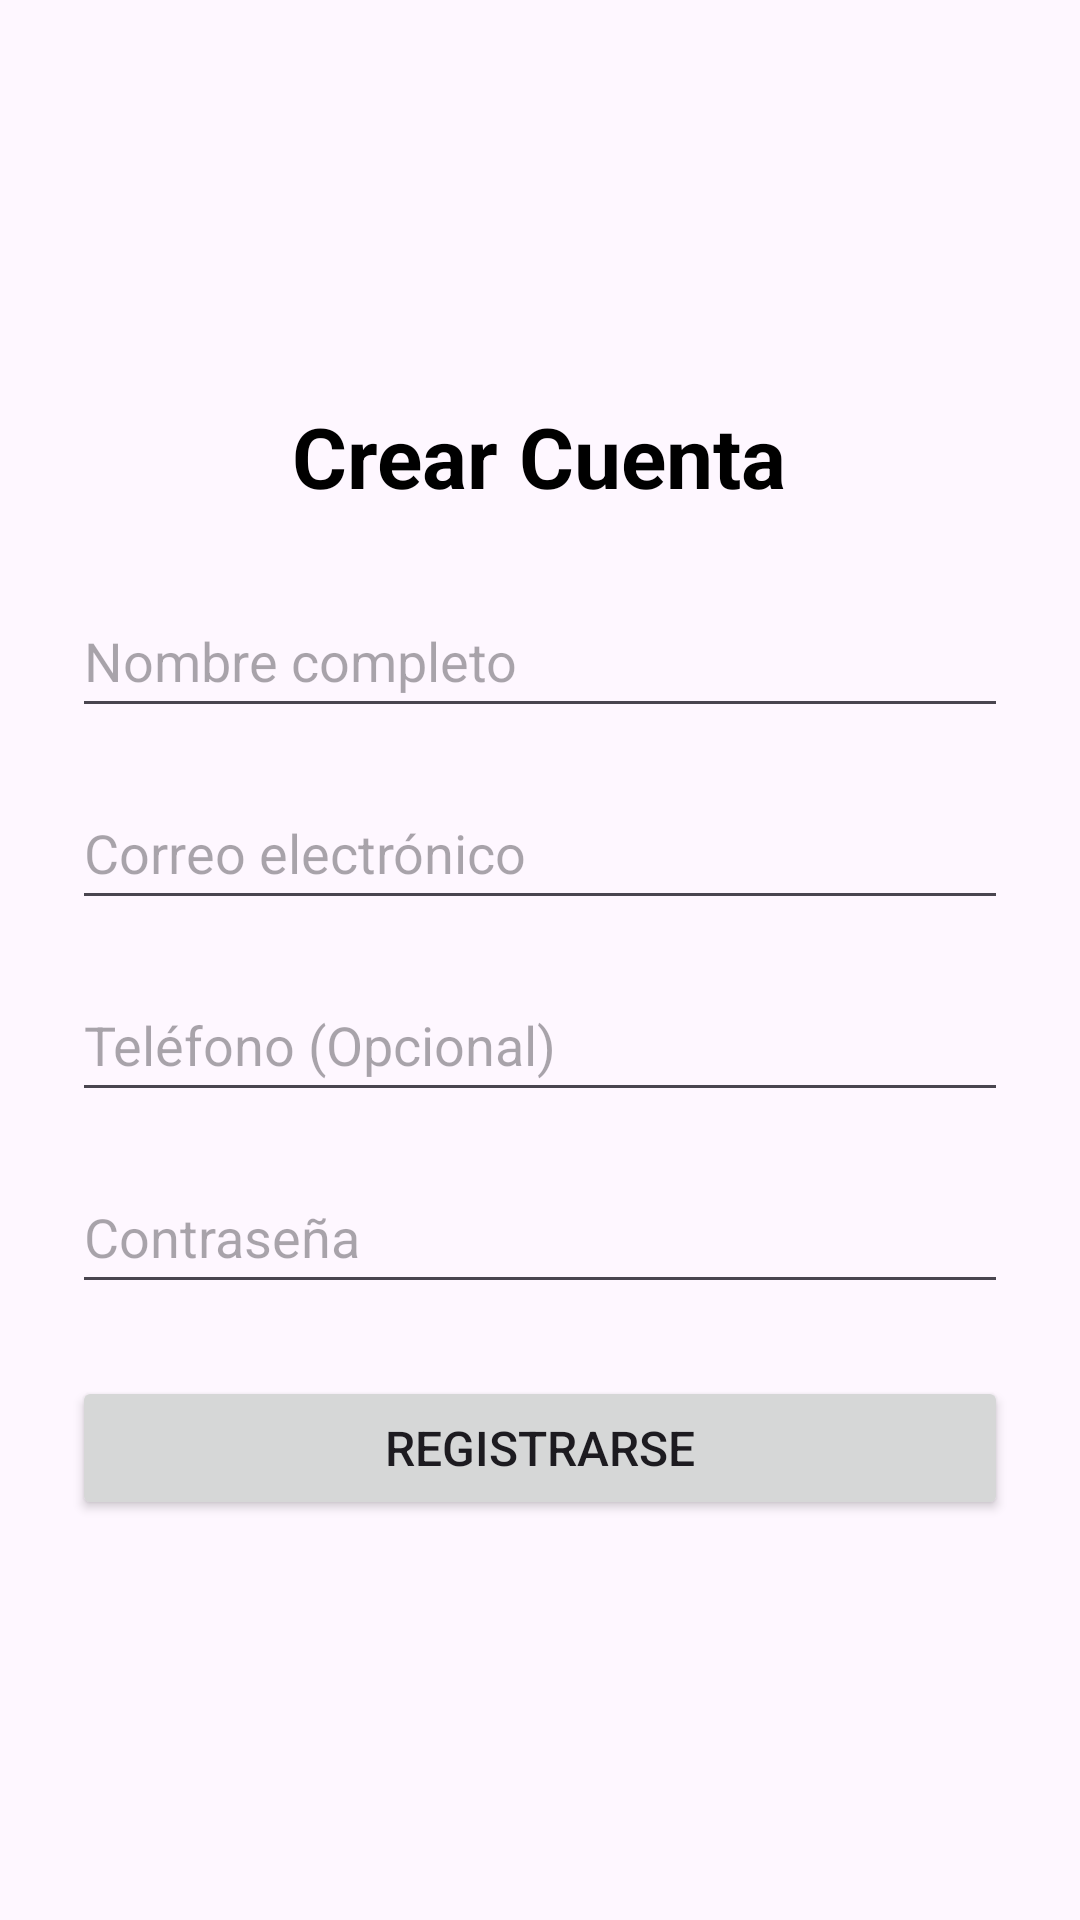

This screen was rendered from an Android layout file. Write that file and the resources it references.
<!-- AndroidManifest.xml: application theme Theme.In_Talent_App -->
<!-- res/layout/activity_register.xml -->
<?xml version="1.0" encoding="utf-8"?>
<ScrollView xmlns:android="http://schemas.android.com/apk/res/android"
    android:layout_width="match_parent"
    android:layout_height="match_parent"
    android:fillViewport="true">

    <LinearLayout
        android:layout_width="match_parent"
        android:layout_height="wrap_content"
        android:gravity="center"
        android:orientation="vertical"
        android:padding="24dp">

        <TextView
            android:layout_width="wrap_content"
            android:layout_height="wrap_content"
            android:text="Crear Cuenta"
            android:textSize="28sp"
            android:textStyle="bold"
            android:textColor="@android:color/black"
            android:layout_marginBottom="24dp"/>

        <EditText
            android:id="@+id/etNombre"
            android:layout_width="match_parent"
            android:layout_height="wrap_content"
            android:hint="Nombre completo"
            android:inputType="textPersonName"
            android:minHeight="48dp"
            android:layout_marginBottom="16dp"/>

        <EditText
            android:id="@+id/etEmailReg"
            android:layout_width="match_parent"
            android:layout_height="wrap_content"
            android:hint="Correo electrónico"
            android:inputType="textEmailAddress"
            android:minHeight="48dp"
            android:layout_marginBottom="16dp"/>

        <EditText
            android:id="@+id/etTelefono"
            android:layout_width="match_parent"
            android:layout_height="wrap_content"
            android:hint="Teléfono (Opcional)"
            android:inputType="phone"
            android:minHeight="48dp"
            android:layout_marginBottom="16dp"/>

        <EditText
            android:id="@+id/etContrasenaReg"
            android:layout_width="match_parent"
            android:layout_height="wrap_content"
            android:hint="Contraseña"
            android:inputType="textPassword"
            android:minHeight="48dp"
            android:layout_marginBottom="24dp"/>

        <Button
            android:id="@+id/btnRegistrar"
            android:layout_width="match_parent"
            android:layout_height="wrap_content"
            android:text="Registrarse"
            android:textSize="16sp"/>

        <ProgressBar
            android:id="@+id/pbRegister"
            android:layout_width="wrap_content"
            android:layout_height="wrap_content"
            android:visibility="gone"
            android:layout_marginTop="16dp"/>

    </LinearLayout>
</ScrollView>
<!-- resources referenced by this layout -->
<resources>
  <style name="Theme.In_Talent_App" parent="Base.Theme.In_Talent_App" />
  <style name="Base.Theme.In_Talent_App" parent="Theme.Material3.DayNight.NoActionBar">
          
          
      </style>
</resources>
